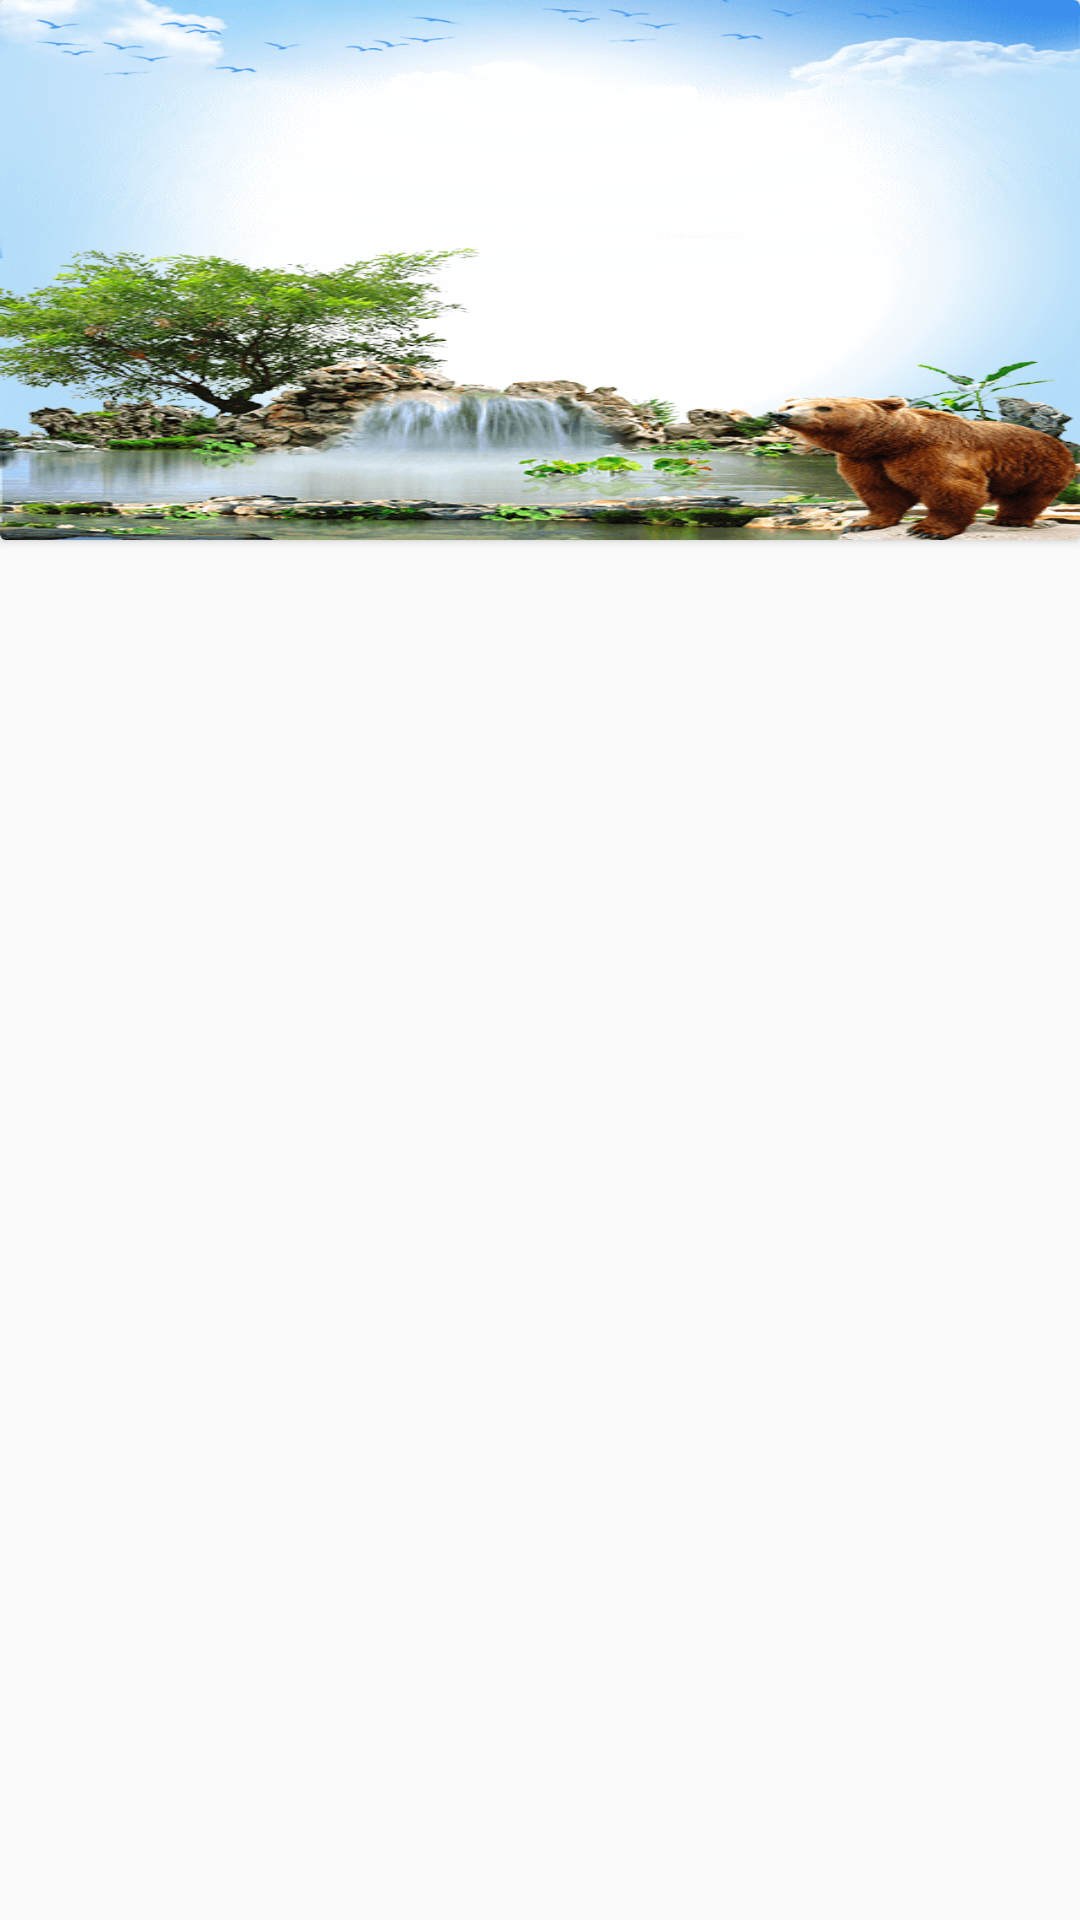

Write the Android layout XML for this screen, with the resource values it uses.
<!-- AndroidManifest.xml: application theme AppTheme -->
<!-- res/layout/rv_downloadedlist_item.xml -->
<?xml version="1.0" encoding="utf-8"?>

<RelativeLayout xmlns:android="http://schemas.android.com/apk/res/android"
    android:orientation="vertical" android:layout_width="match_parent"
    android:layout_height="wrap_content"
    android:layout_margin="10dp">

    <androidx.cardview.widget.CardView
        xmlns:app="http://schemas.android.com/apk/res-auto"
        android:id="@+id/cv"
        android:layout_width="match_parent"
        android:layout_height="wrap_content"
        >

        <ImageView
            android:id="@+id/iv1"
            android:layout_width="match_parent"
            android:layout_height="180dp"
            android:scaleType="fitXY"
            android:src="@drawable/frm_animal01" />


    </androidx.cardview.widget.CardView>

</RelativeLayout>
<!-- resources referenced by this layout -->
<resources>
  <!-- drawable frm_animal01: png bitmap (drawable, 108450 bytes) -->
  <style name="AppTheme" parent="Theme.AppCompat.Light.NoActionBar">
          
          <item name="colorPrimary">@color/colorPrimary</item>
          <item name="colorPrimaryDark">@color/colorPrimaryDark</item>
          <item name="colorAccent">@color/colorAccent</item>
          <item name="android:statusBarColor" tools:targetApi="lollipop">@color/test</item>
  
      </style>
  <color name="colorPrimary">#008577</color>
  <color name="colorPrimaryDark">#00574B</color>
  <color name="colorAccent">#D81B60</color>
  <color name="test">#008577</color>
</resources>
